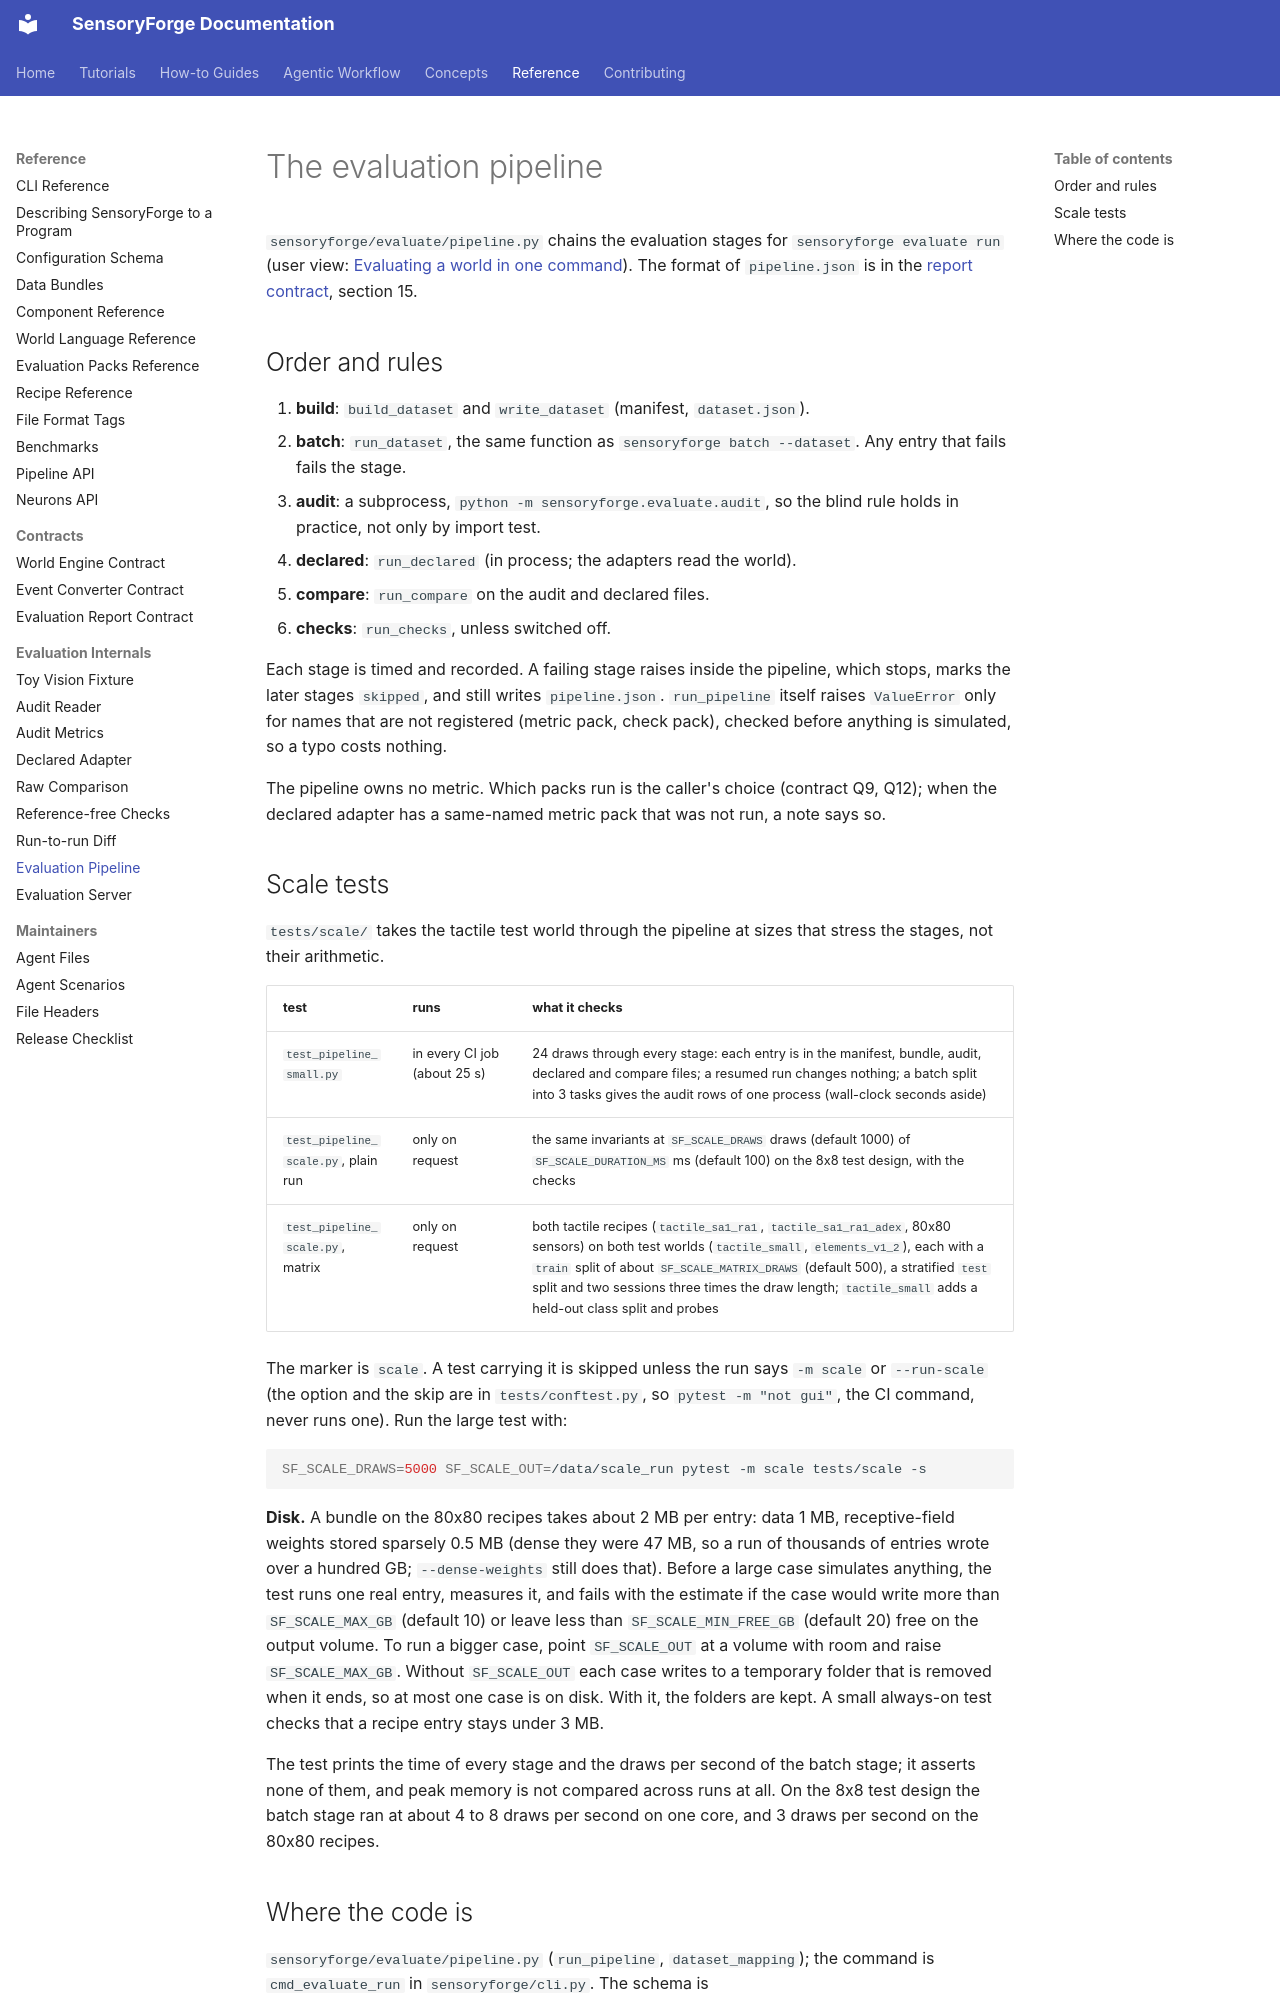

repository: benefron/sensoryforge · page: reference/evaluate/pipeline_stage/index.html · generator: mkdocs

# The evaluation pipeline

`sensoryforge/evaluate/pipeline.py` chains the evaluation stages for
`sensoryforge evaluate run` (user view: [Evaluating a world in one
command](../../how-to/evaluate/evaluate_pipeline.md)). The format of `pipeline.json` is in the [report
contract](../report_contract.md), section 15.

## Order and rules

1. **build**: `build_dataset` and `write_dataset` (manifest, `dataset.json`).
2. **batch**: `run_dataset`, the same function as `sensoryforge batch --dataset`. Any entry
   that fails fails the stage.
3. **audit**: a subprocess, `python -m sensoryforge.evaluate.audit`, so the blind rule holds in
   practice, not only by import test.
4. **declared**: `run_declared` (in process; the adapters read the world).
5. **compare**: `run_compare` on the audit and declared files.
6. **checks**: `run_checks`, unless switched off.

Each stage is timed and recorded. A failing stage raises inside the pipeline, which stops, marks
the later stages `skipped`, and still writes `pipeline.json`. `run_pipeline` itself raises
`ValueError` only for names that are not registered (metric pack, check pack), checked before
anything is simulated, so a typo costs nothing.

The pipeline owns no metric. Which packs run is the caller's choice (contract Q9, Q12); when the
declared adapter has a same-named metric pack that was not run, a note says so.

## Scale tests

`tests/scale/` takes the tactile test world through the pipeline at sizes that stress the
stages, not their arithmetic.

| test | runs | what it checks |
|---|---|---|
| `test_pipeline_small.py` | in every CI job (about 25 s) | 24 draws through every stage: each entry is in the manifest, bundle, audit, declared and compare files; a resumed run changes nothing; a batch split into 3 tasks gives the audit rows of one process (wall-clock seconds aside) |
| `test_pipeline_scale.py`, plain run | only on request | the same invariants at `SF_SCALE_DRAWS` draws (default 1000) of `SF_SCALE_DURATION_MS` ms (default 100) on the 8x8 test design, with the checks |
| `test_pipeline_scale.py`, matrix | only on request | both tactile recipes (`tactile_sa1_ra1`, `tactile_sa1_ra1_adex`, 80x80 sensors) on both test worlds (`tactile_small`, `elements_v1_2`), each with a `train` split of about `SF_SCALE_MATRIX_DRAWS` (default 500), a stratified `test` split and two sessions three times the draw length; `tactile_small` adds a held-out class split and probes |

The marker is `scale`. A test carrying it is skipped unless the run says `-m scale` or
`--run-scale` (the option and the skip are in `tests/conftest.py`, so `pytest -m "not gui"`, the
CI command, never runs one). Run the large test with:

```bash
SF_SCALE_DRAWS=5000 SF_SCALE_OUT=/data/scale_run pytest -m scale tests/scale -s
```

**Disk.** A bundle on the 80x80 recipes takes about 2 MB per entry: data 1 MB, receptive-field
weights stored sparsely 0.5 MB (dense they were 47 MB, so a run of thousands of entries wrote over
a hundred GB; `--dense-weights` still does that). Before a large case simulates anything, the test
runs one real entry, measures it, and fails with the estimate if the case would write more than
`SF_SCALE_MAX_GB` (default 10) or leave less than `SF_SCALE_MIN_FREE_GB` (default 20) free on the
output volume. To run a bigger case, point `SF_SCALE_OUT` at a volume with room and raise
`SF_SCALE_MAX_GB`. Without `SF_SCALE_OUT` each case writes to a temporary folder that is removed
when it ends, so at most one case is on disk. With it, the folders are kept. A small always-on
test checks that a recipe entry stays under 3 MB.

The test prints the time of every stage and the draws per second of the batch stage; it asserts
none of them, and peak memory is not compared across runs at all. On the 8x8 test design
the batch stage ran at about 4 to 8 draws per second on one core, and 3 draws per second on the
80x80 recipes.
